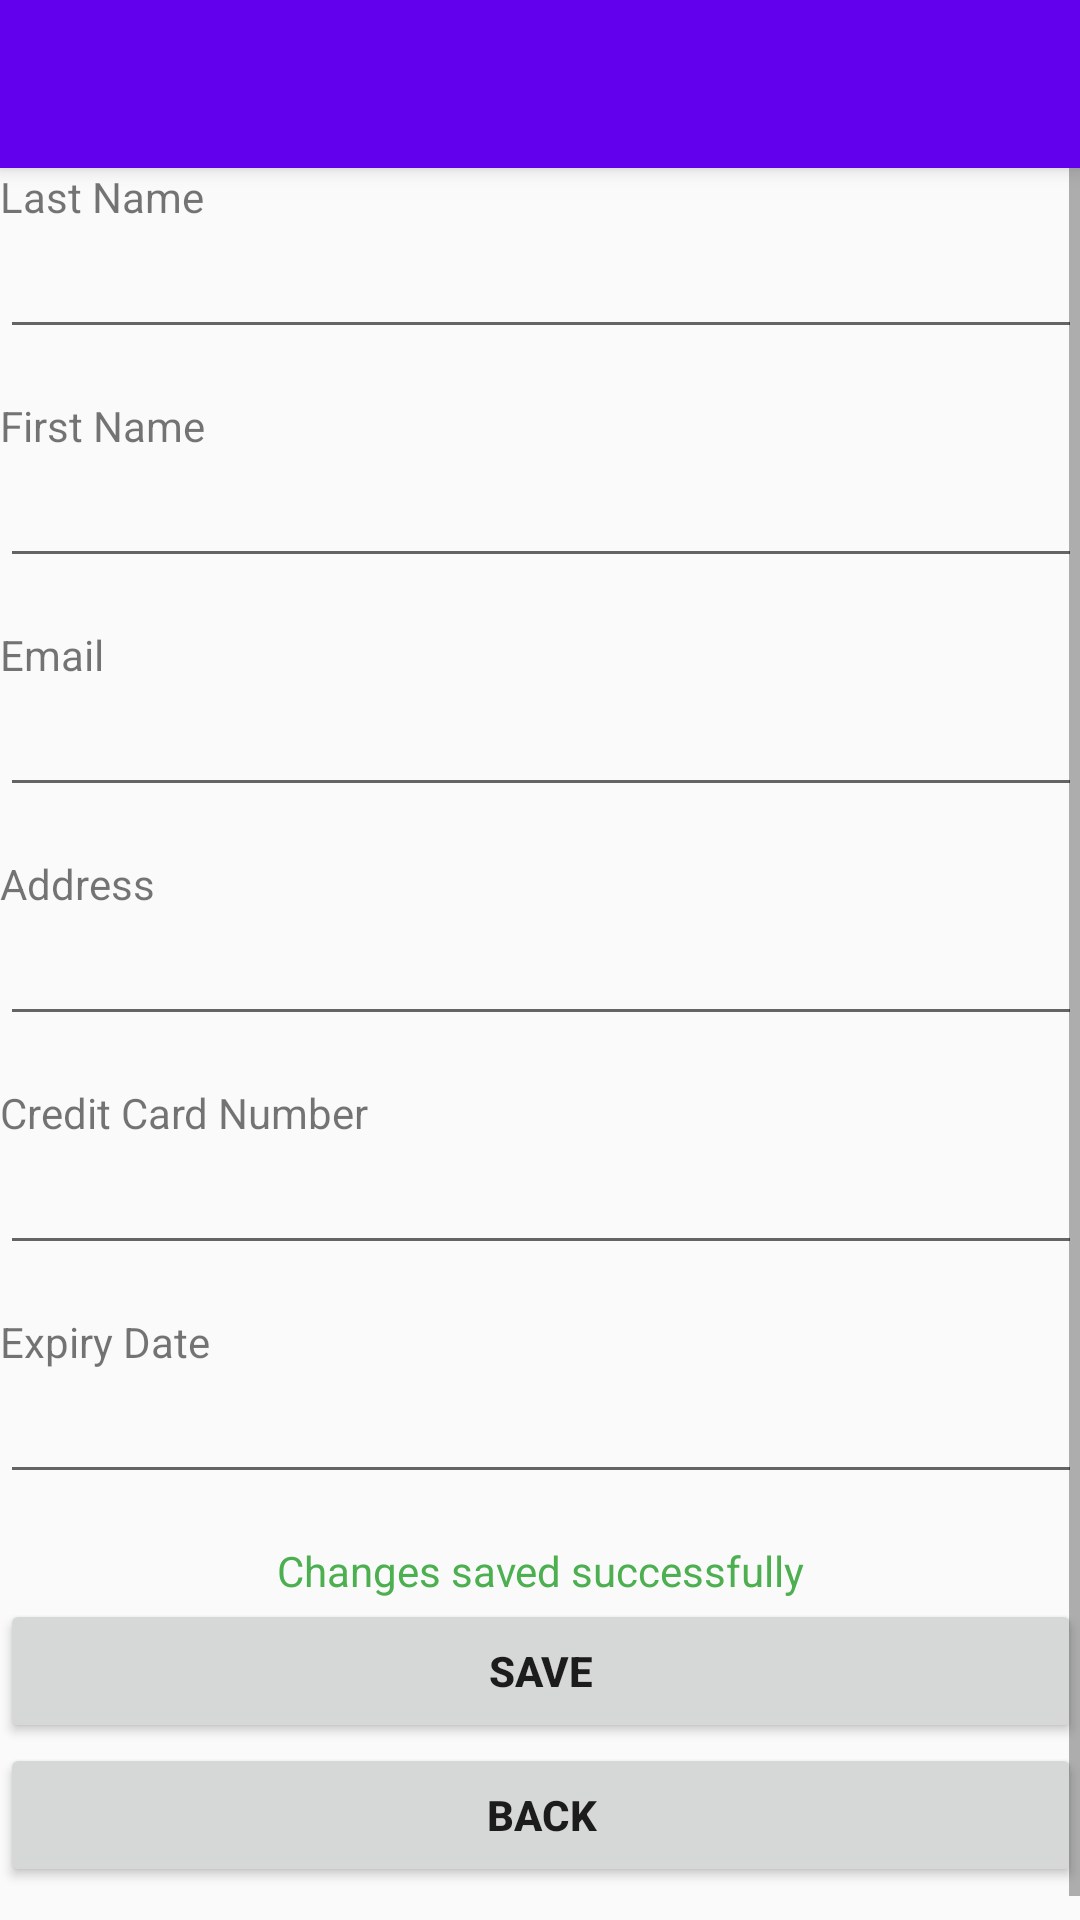

This screen was rendered from an Android layout file. Write that file and the resources it references.
<!-- AndroidManifest.xml: activity theme AppTheme.NoActionBar -->
<!-- res/layout/activity_client.xml -->
<?xml version="1.0" encoding="utf-8"?>
<android.support.design.widget.CoordinatorLayout
    xmlns:android="http://schemas.android.com/apk/res/android"
    xmlns:app="http://schemas.android.com/apk/res-auto"
    xmlns:tools="http://schemas.android.com/tools"
    android:layout_width="match_parent"
    android:layout_height="match_parent"
    android:fitsSystemWindows="true"
    tools:context="com.csc207.project.flights.ClientActivity">

    <android.support.design.widget.AppBarLayout
        android:layout_width="match_parent"
        android:layout_height="wrap_content"
        android:theme="@style/AppTheme.AppBarOverlay">

        <android.support.v7.widget.Toolbar
            android:id="@+id/toolbar"
            android:layout_width="match_parent"
            android:layout_height="?attr/actionBarSize"
            android:background="?attr/colorPrimary"
            app:popupTheme="@style/AppTheme.PopupOverlay"/>

    </android.support.design.widget.AppBarLayout>

    <include layout="@layout/content_client" />

</android.support.design.widget.CoordinatorLayout>
<!-- res/layout/content_client.xml (included above) -->
<?xml version="1.0" encoding="utf-8"?>
<ScrollView xmlns:android="http://schemas.android.com/apk/res/android"
    xmlns:app="http://schemas.android.com/apk/res-auto"
    xmlns:tools="http://schemas.android.com/tools"
    app:layout_behavior="@string/appbar_scrolling_view_behavior"
    android:layout_width="match_parent"
    android:layout_height="match_parent"
    tools:context="com.csc207.project.flights.ClientActivity"
    tools:showIn="@layout/activity_client"
    android:padding="@dimen/activity_vertical_margin">

    <LinearLayout

        android:layout_width="match_parent"
        android:layout_height="match_parent"
        android:orientation="vertical">

        <TextView
            android:layout_width="match_parent"
            android:text="Last Name"
            android:layout_height="wrap_content" />

        <EditText
            android:id="@+id/etLastName"
            android:layout_width="match_parent"
            android:layout_marginBottom="16dp"
            android:layout_height="wrap_content" />

        <TextView
            android:layout_width="match_parent"
            android:text="First Name"
            android:layout_height="wrap_content" />

        <EditText
            android:id="@+id/etFirstName"
            android:layout_width="match_parent"
            android:layout_marginBottom="16dp"
            android:layout_height="wrap_content" />

        <TextView
            android:layout_width="match_parent"
            android:text="Email"
            android:layout_height="wrap_content" />

        <EditText
            android:id="@+id/etEmail"
            android:layout_width="match_parent"
            android:layout_height="wrap_content"
            android:layout_marginBottom="16dp"
            android:editable="false"/>

        <TextView
            android:layout_width="match_parent"
            android:text="Address"
            android:layout_height="wrap_content" />

        <EditText
            android:id="@+id/etAddress"
            android:layout_width="match_parent"
            android:layout_marginBottom="16dp"
            android:layout_height="wrap_content" />

        <TextView
            android:layout_width="match_parent"
            android:layout_height="wrap_content"
            android:text="Credit Card Number"
             />

        <EditText
            android:id="@+id/etCreditCardNo"
            android:layout_width="match_parent"
            android:layout_height="wrap_content"
            android:layout_marginBottom="16dp"
            android:inputType="number"/>

        <TextView
            android:layout_width="match_parent"
            android:layout_height="wrap_content"
            android:text="Expiry Date" />

        <EditText
            android:id="@+id/etExpDate"
            android:layout_width="match_parent"
            android:layout_height="wrap_content"
            android:layout_marginBottom="16dp"
            android:inputType="date"/>

        <TextView
            android:id="@+id/tvClientSaved"
            android:layout_width="wrap_content"
            android:layout_height="wrap_content"
            android:layout_gravity="center"
            android:text="Changes saved successfully"
            android:textColor="#4CAF50"/>

        <Button
            android:id="@+id/bUpdate"
            android:text="Save"
            android:textStyle="bold"
            android:layout_width="match_parent"
            android:layout_height="wrap_content" />

        <Button
            android:id="@+id/bToMenu"
            android:text="Back"
            android:textStyle="bold"
            android:layout_width="match_parent"
            android:layout_height="wrap_content" />

        <TextView
            android:id="@+id/tvBookedItineraries"
            android:layout_gravity="center"
            android:layout_width="wrap_content"
            android:layout_height="wrap_content" />

    </LinearLayout>

</ScrollView>
<!-- resources referenced by this layout -->
<resources>
  <style name="AppTheme.AppBarOverlay" parent="ThemeOverlay.AppCompat.Dark.ActionBar" />
  <style name="AppTheme.PopupOverlay" parent="ThemeOverlay.AppCompat.Light" />
  <style name="AppTheme.NoActionBar">
          <item name="windowActionBar">false</item>
          <item name="windowNoTitle">true</item>
      </style>
</resources>
